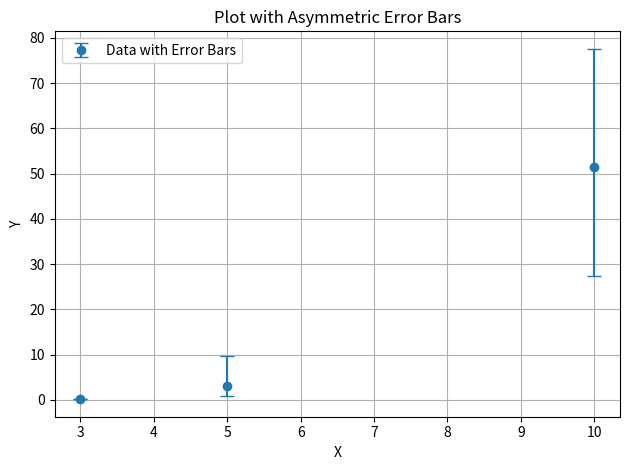

Reproduce this figure in Python.
import matplotlib.pyplot as plt

# Data
x = [3, 5, 10]
y = [0.174949, 3.079105, 51.542050]
y_min = [0.134199, 0.951563, 27.400800]
y_max = [0.220292, 9.601460, 77.554400]

# Calculate asymmetric error bars
y_err_lower = [y_i - y_min_i for y_i, y_min_i in zip(y, y_min)]
y_err_upper = [y_max_i - y_i for y_i, y_max_i in zip(y, y_max)]

# Plot
plt.errorbar(x, y, yerr=[y_err_lower, y_err_upper], fmt='o', capsize=5, label='Data with Error Bars')
plt.xlabel('X')
plt.ylabel('Y')
plt.title('Plot with Asymmetric Error Bars')
plt.grid(True)
plt.legend()
plt.tight_layout()
plt.show()
